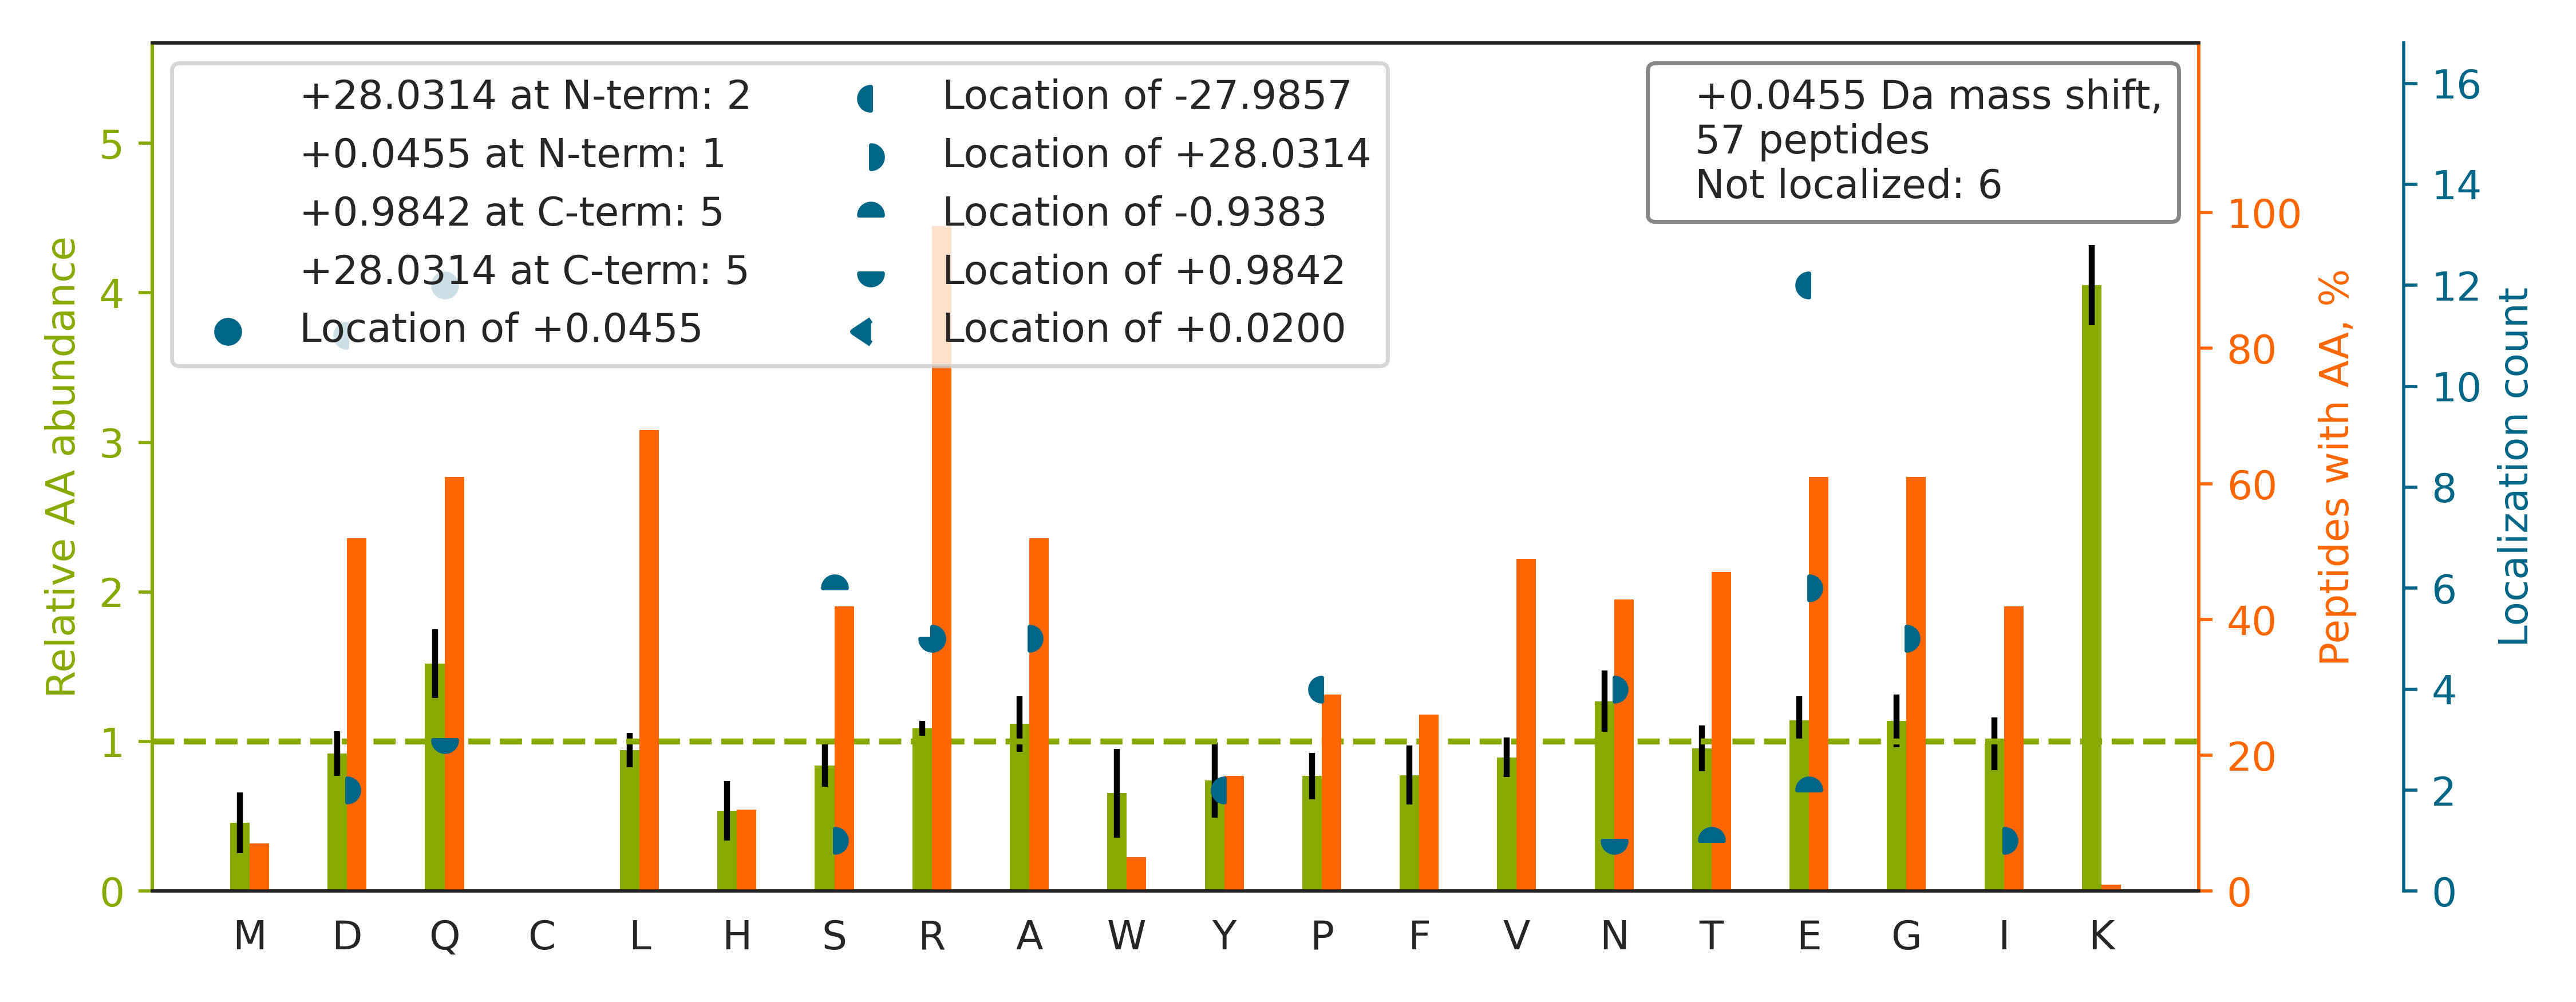

The file beside this chart, header and first rows:
top isoform	localization score	spectrum
K.IENLSNLHQ[+0]LQMLELGSNR.I	0.8157	Exp1_Rep1_Frac8.29297.29297.3
R.DPTPSFY[-28]D[+28]LWAQEDPNAVLGR.H	0.9112	Exp1_Rep1_Frac4.34558.34558.3
K.VNSLGETA[+28]E[-28]R.L	0.2816	Exp1_Rep1_Frac1.14129.14129.2
K.SGYLSSE[-28]R[+28].L	0.9329	Exp1_Rep1_Frac2.10980.10980.2
R.TNQIGTVN[+28]D[-28]R.L	0.7286	Exp1_Rep1_Frac1.11082.11082.2
K.EQMAQQ[+0]LAEETQGFQR.T	0.8439	Exp1_Rep1_Frac4.26724.26724.3
K.FTEEEEQLS[-1]R[+1].K	0.4877	Exp1_Rep1_Frac1.19974.19974.2
K.IQ[+1]E[-1]ENVIPR.E	0.06286	Exp1_Rep1_Frac2.19751.19751.2
K.WLAG[+28]D[-28]VPAAR.S	0.6753	Exp1_Rep1_Frac6.23712.23712.2
R.ALQAQAQ[+0]ELEELNR.E	0.9834	Exp1_Rep1_Frac2.25371.25371.3
R.SGGGYGGD[-28]R[+28].S	0.5364	Exp1_Rep1_Frac4.5554.5554.2
R.Q[+0]VSIEEGER.K	0.3099	Exp1_Rep1_Frac1.13388.13388.2
R.FLITGADQ[+0]NR.E	0.8966	Exp1_Rep1_Frac6.22991.22991.2
K.IQN[+28]D[-28]AGVR.I	0.8467	Exp1_Rep1_Frac3.10586.10586.2
K.ELALPGELTQ[+1]S[-1]R.S	0.2746	Exp1_Rep1_Frac4.26555.26555.2
K.S[+28]LE[-28]SINSR.L	0.4243	Exp1_Rep1_Frac3.13746.13746.2
K.YQQLFE[+28]D[-28]IR.G	0.1481	Exp1_Rep1_Frac4.28956.28956.2
-.VNFTVDQ[+0]IR.A	0.9903	Exp1_Rep1_Frac5.23612.23612.2
K.VVQSLEQ[+0]TAR.E	0.8433	Exp1_Rep1_Frac3.19479.19479.2
K.AQ[+0]ILAGGR.G	1.0	Exp1_Rep1_Frac7.13265.13265.2
R.NQGDE[-28]E[+28]GTEIDTLQFR.L	0.8724	Exp1_Rep1_Frac1.24877.24877.3
K.AQYEDIANR.S		Exp1_Rep1_Frac8.12968.12968.2
K.EEPGSD[-28]SG[+28]TTAVVALIR.G	0.02626	Exp1_Rep1_Frac3.27932.27932.3
K.SQSIDTPGVIS[-1]R[+1].V	0.6629	Exp1_Rep1_Frac3.17937.17937.2
R.RG[+28]D[-28]LPFVVPR.R	0.8362	Exp1_Rep1_Frac8.19836.19836.3
K.GHGSP[-28]STSE[+28]VLR.G	0.933	Exp1_Rep1_Frac8.7540.7540.3
K.DLSELGS[-1]VR[+1].T	0.9444	Exp1_Rep1_Frac3.22216.22216.2
R.VISESPPDQWEAR.C		Exp1_Rep1_Frac2.23358.23358.3
R.VEEEE[-28]E[+28]R.N	0.03609	Exp1_Rep1_Frac2.7955.7955.2
K.ALDGAFTEENR.A		Exp1_Rep1_Frac2.20227.20227.2
K.EGVNQPAAVVME[-1]DSSPHEALR[+1].C	0.9064	Exp1_Rep1_Frac2.21186.21186.3
K.QLGAQSP[-28]G[+28]R.E	0.6221	Exp1_Rep1_Frac5.8263.8263.2
R.QLLLTA[+28]D[-28]DR.V	0.6413	Exp1_Rep1_Frac4.22052.22052.2
K.ESLSAATAQAA[+28]E[-28]R.A	0.3162	Exp1_Rep1_Frac2.15670.15670.2
K.LTHDVE[-28]LNLD[+28]YER.Y	0.4809	Exp1_Rep1_Frac2.24064.24064.3
K.ANYAVDAY[-28]FR[+28].E	0.6737	Exp1_Rep1_Frac5.24114.24114.2
R.FSGGFGAR.D		Exp1_Rep1_Frac8.16215.16215.2
K.LIQNLD[-28]A[+28]NHDGR.I	0.434	Exp1_Rep1_Frac4.16631.16631.3
R.TQQHYYER.D		Exp1_Rep1_Frac5.5486.5486.2
R.VQLVVG[+28]D[-28]GR.M	0.9549	Exp1_Rep1_Frac5.20034.20034.2
K.YDQ[+0]LGGR.L	0.6267	Exp1_Rep1_Frac3.13107.13107.2
R.HLVLLDTAQ[+0]AAAAGHR.L	0.9828	Exp1_Rep1_Frac7.19039.19039.4
R.VTDALN[+1]AT[-1]R.A	0.6516	Exp1_Rep1_Frac3.17480.17480.2
R.SGEGEVS[-1]GLMR[+1].K	0.4693	Exp1_Rep1_Frac2.17387.17387.2
R.LVQQ[+0]AGR.Q	0.3098	Exp1_Rep1_Frac6.9428.9428.2
R.LVGIFE[-28]NQE[+28]R.K	0.5459	Exp1_Rep1_Frac5.26906.26906.2
K.AGTQIE[-28]NIE[+28]EDFR.N	0.001749	Exp1_Rep1_Frac1.27418.27418.3
R.GAE[-28]PA[+28]AGPSR.W	0.6877	Exp1_Rep1_Frac2.6970.6970.2
K.LAAIGE[-28]ATR[+28].L	0.03805	Exp1_Rep1_Frac4.18618.18618.2
K.LFEVGGSP[-28]ANTR[+28].Y	0.7262	Exp1_Rep1_Frac5.22459.22459.2
K.I[+28]E[-28]FPPPNEEAR.L	0.9658	Exp1_Rep1_Frac2.23517.23517.2
K.ITITND[-28]QN[+28]R.L	0.5351	Exp1_Rep1_Frac5.13925.13925.2
R.YYPTEDVPR.K		Exp1_Rep1_Frac2.19044.19044.2
R.IQ[+0]DPQLR.V	0.4623	Exp1_Rep1_Frac4.16098.16098.2
K.NSEGLLKTK.E		Exp1_Rep1_Frac8.20978.20978.2
R.LAQQ[+1]ISDEAS[-1]R.Y	0.6057	Exp1_Rep1_Frac2.17946.17946.2
K.LIVQP[-28]N[+28]TR.L	0.3244	Exp1_Rep1_Frac7.16459.16459.2
